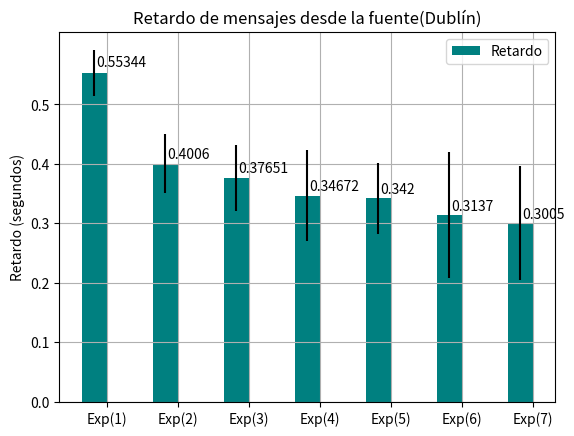

The matplotlib source for this figure:
import numpy as np
import matplotlib.pyplot as plt

men_means, men_std = (0.55344, 0.4006,0.37651, 0.34672, 0.3420, 0.3137,0.3005), (0.039, 0.05016, 0.056, 0.077, 0.060, 0.1060, 0.09512)


ind = np.arange(len(men_means))  # the x locations for the groups
width = 0.35  # the width of the bars

fig, ax = plt.subplots()
rects1 = ax.bar(ind - width/2, men_means, width, yerr=men_std,
                color='Teal', label='Retardo')


# Add some text for labels, title and custom x-axis tick labels, etc.
ax.set_ylabel('Retardo (segundos)')
ax.set_title('Retardo de mensajes desde la fuente(Dublín)')
ax.set_xticks(ind)
plt.yticks(np.arange(0,0.6,0.1))
plt.grid(True)
ax.set_xticklabels(('Exp(1)', 'Exp(2)', 'Exp(3)', 'Exp(4)', 'Exp(5)','Exp(6)','Exp(7)'))
ax.legend()


def autolabel(rects, xpos='center'):
    """
    Attach a text label above each bar in *rects*, displaying its height.

    *xpos* indicates which side to place the text w.r.t. the center of
    the bar. It can be one of the following {'center', 'right', 'left'}.
    """

    xpos = xpos.lower()  # normalize the case of the parameter
    ha = {'center': 'center', 'right': 'left', 'left': 'right'}
    offset = {'center': 0.5, 'right': 0.57, 'left': 0.43}  # x_txt = x + w*off

    for rect in rects:
        height = rect.get_height()
        ax.text(rect.get_x() + rect.get_width()*offset[xpos], 1.01*height,
                '{}'.format(height), ha=ha[xpos], va='bottom')


autolabel(rects1, "right")


plt.show()